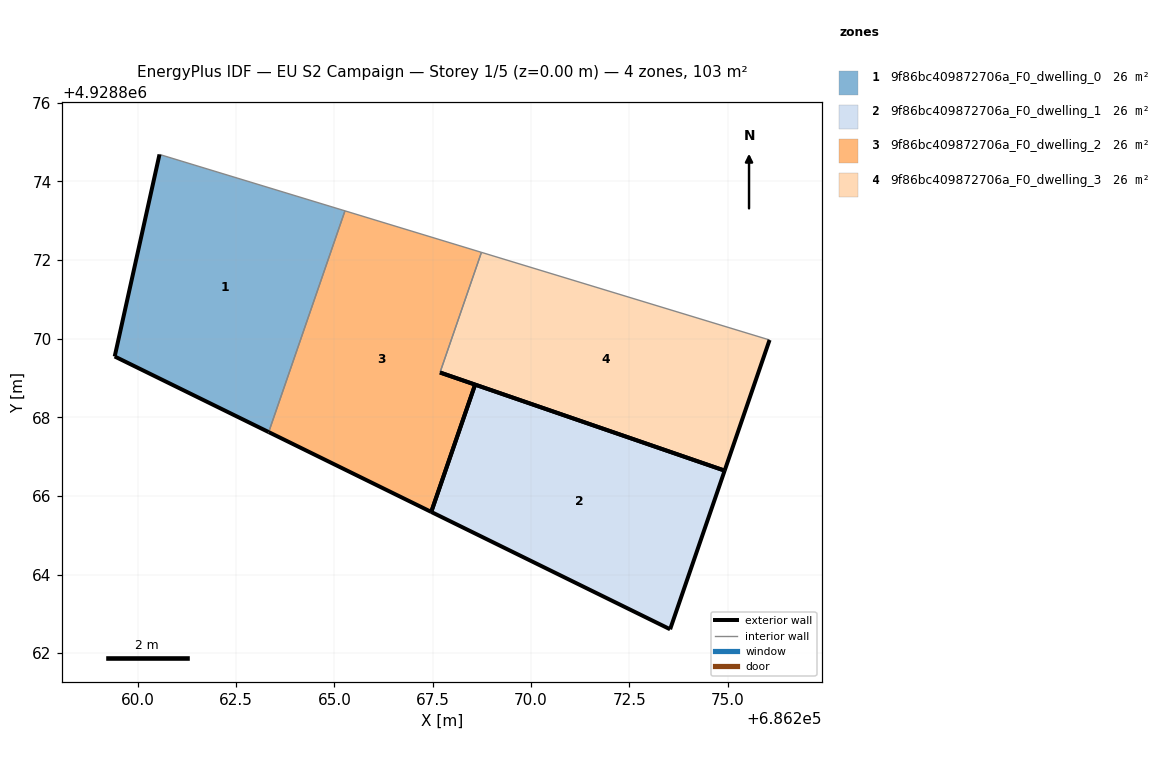
=== STOREY PLAN SPEC (per zone: floor XY polygon, exterior-wall plan segments, windows/doors) ===
zone 1: 9f86bc409872706a_F0_dwelling_0  (25.8 m²)
  floor: (686263.33, 4928867.62) (686265.27, 4928873.25) (686260.55, 4928874.69) (686259.41, 4928869.55)
  exterior wall: (686263.33, 4928867.62) – (686259.41, 4928869.55)  [4.4 m]
  exterior wall: (686259.41, 4928869.55) – (686260.55, 4928874.69)  [5.3 m]
  interior walls: 2
zone 2: 9f86bc409872706a_F0_dwelling_1  (25.8 m²)
  floor: (686273.54, 4928862.61) (686274.93, 4928866.64) (686268.58, 4928868.83) (686267.46, 4928865.59)
  exterior wall: (686273.54, 4928862.61) – (686267.46, 4928865.59)  [6.8 m]
  exterior wall: (686268.58, 4928868.83) – (686274.93, 4928866.64)  [6.7 m]
  exterior wall: (686274.93, 4928866.64) – (686273.54, 4928862.61)  [4.3 m]
  exterior wall: (686267.46, 4928865.59) – (686268.58, 4928868.83)  [3.4 m]
zone 3: 9f86bc409872706a_F0_dwelling_2  (25.8 m²)
  floor: (686267.46, 4928865.59) (686268.58, 4928868.83) (686267.69, 4928869.14) (686268.74, 4928872.20) (686265.27, 4928873.25) (686263.33, 4928867.62)
  exterior wall: (686267.69, 4928869.14) – (686268.58, 4928868.83)  [0.9 m]
  exterior wall: (686267.46, 4928865.59) – (686263.33, 4928867.62)  [4.6 m]
  exterior wall: (686268.58, 4928868.83) – (686267.46, 4928865.59)  [3.4 m]
  interior walls: 3
zone 4: 9f86bc409872706a_F0_dwelling_3  (25.8 m²)
  floor: (686274.93, 4928866.64) (686276.07, 4928869.97) (686268.74, 4928872.20) (686267.69, 4928869.14)
  exterior wall: (686276.07, 4928869.97) – (686274.93, 4928866.64)  [3.5 m]
  exterior wall: (686274.93, 4928866.64) – (686267.69, 4928869.14)  [7.7 m]
  interior walls: 2

=== DERIVED (storey summary) ===
Building: EU S2 Campaign
Storey: 1 of 5  (floor level z = 0.00 m)
Storey gross floor area: 103.3 m²
Zones on this storey: 4
  - 9f86bc409872706a_F0_dwelling_0: floor 25.8 m²; exterior wall 9.6 m (28.9 m²); WWR 0.0%
  - 9f86bc409872706a_F0_dwelling_1: floor 25.8 m²; exterior wall 21.2 m (63.5 m²); WWR 0.0%
  - 9f86bc409872706a_F0_dwelling_2: floor 25.8 m²; exterior wall 9.0 m (26.9 m²); WWR 0.0%
  - 9f86bc409872706a_F0_dwelling_3: floor 25.8 m²; exterior wall 11.2 m (33.5 m²); WWR 0.0%
Zone adjacency (shared interzone walls):
  - 9f86bc409872706a_F0_dwelling_0 ↔ 9f86bc409872706a_F0_dwelling_2
  - 9f86bc409872706a_F0_dwelling_2 ↔ 9f86bc409872706a_F0_dwelling_3